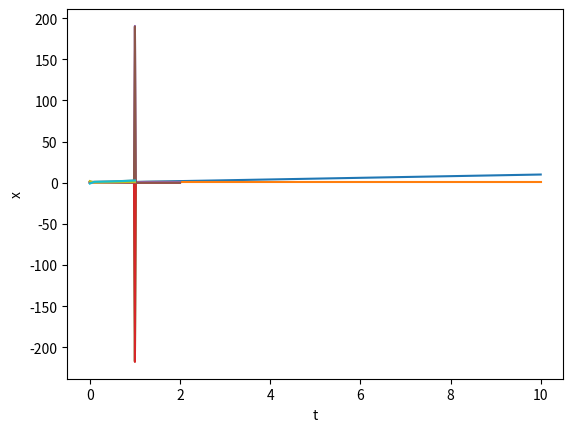

Write Python code to recreate this figure.

# coding: utf-8

# Implicit Euler for DAEs
# ---
# 
# For a general DAE of type 
# $$ F(t, x, \dot x)=0$$
# the *Implicit Euler* scheme that advances the current approximation $x_k$ at time step $t_k$ to the approximation $x_{k+1}$ at time step $t_{k+1}$ is defined through
# $$ F(t, x_{k+1}, \frac{x_{k+1}-x_k}{h})=0,$$
# where $h$ is the time-step length. If $F$ is a nonlinear function, then a nonlinear solver is needed to solve for $x_{k+1}$. 

# In[1]:


import numpy as np
import matplotlib.pyplot as plt
from scipy.optimize import fsolve

def impliciteuler(F=None, inival=None, interval=[0, 1], Nts=100,
                  dFdx=None, dFdxdot=None):
    """
    Parameters:
    ---
    F: callable
        the problem in the form F(t,x,x')
    Nts: integer
        Number of time steps, defaults to `100`.
    """
    t0, te = interval[0], interval[1]
    h = 1./Nts*(te-t0)
    N = inival.size
    
    sollist = [inival.reshape((1, N))]
    tlist = [t0] 
    
    xk = inival
    for k in range(1, Nts+1):  # python starts counting with zero...
        tkk = t0 + k*h
        
        def impeuler_increment(xkkn):
            """ the implicit Euler update for a general F """
            return F(tkk,xkkn,1./h*(xkkn-xk)).flatten()
        
        xkk, _, flag, msg = fsolve(func=impeuler_increment, x0=xk, full_output=True)
        # call a nonlinear solver for the system f(x)=0
        if not flag == 1:
            print('Caution at t={0}: '.format(tkk) + msg)
        sollist.append(xkk.reshape((1, N)))
        tlist.append(tkk)
        xk = xkk
        
    sol = np.vstack(sollist)
    plt.plot(tlist, sol)
    plt.xlabel('t'), plt.ylabel('x')
    plt.show()
    
    return sol


# Linear DAEs with time-varying coefficients
# ---
# 
# Let $F(t, x, \dot x)= E(t)\dot x - A(t)x - f(t)$.
# 
# ### Problem (a)
# 
# Consider
# 				\begin{equation*}
# 					E(t) = 
# 					\begin{bmatrix} -t &t^2 \\ -1 &t
# 					\end{bmatrix}, \quad
# 					A(t) = 
# 					\begin{bmatrix} -1 &0 \\ 0 &-1
# 					\end{bmatrix}, \quad
# 					f(t) = 
# 					\begin{bmatrix} 0 \\ 0
# 					\end{bmatrix}.
# 				\end{equation*}
# with the initial value $x_0=[0,1]^T$ on the interval $\mathbb I = [0,10]$.
# 
# The problem has infinitely many solutions, namely $x(t) = c(t)\begin{bmatrix} t \\ 1 \end{bmatrix}$ for any smooth scalar function $t$. The *Implicit Euler* nevertheless returns a solution (**without telling you that there are many!!!**)
# 
# ### Problem (b)
# 
# Consider
# \begin{equation*}
# 	E(t) = 
# 	\begin{bmatrix} 0 & 0 \\ 1 & -1
# 	\end{bmatrix}, \quad
# 	A(t) = 
# 	\begin{bmatrix} -1 &t \\ 0 & 0
# 	\end{bmatrix}, \quad
# 	f(t) = 
# 	\begin{bmatrix} \sin(t) \\ \cos(t)
# 	\end{bmatrix}.
# \end{equation*}    
# with the initial value $x_0=[1,1]^T$ on the interval $\mathbb I = [0,10]$. This problem has the **unique** solution $x(t) = \begin{bmatrix} \sin(t) \\ 0 \end{bmatrix}$. Thus, the provided initial value ist not consistent. Anyways, also with the consistent solution the *Implicit Euler* does not give a (reasonable) solution but issues a warning that at some point the equation for $x_{k+1}$ cannot be solved satisfactory. In fact, at $t=1$, the matrix $E(t)-hA(t)$, which is inverted when solving for $x_{k+1}$ is singular (for any $h$). This is an example, where there is a unique solution, but the *Implicit Euler* fails.
# 
# ### Problem (c)
# 
# Consider
# \begin{equation*}
# 	E(t) = 
# 	\begin{bmatrix} 1 & 1 \\ 0 & 0
# 	\end{bmatrix}, \quad
# 	A(t) = 
# 	\begin{bmatrix} 0 &0 \\ 0 &-1
# 	\end{bmatrix}, \quad
# 	f(t) = 
# 	\begin{bmatrix} e^t+\cos(t) \\ e^t
# 	\end{bmatrix}
# \end{equation*}
# with $x_0=[0,1]^T$, $\mathbb I = [0,1]$. This problem has the unique solution $x(t) = \begin{bmatrix} \sin(t) \\ \exp(t) \end{bmatrix}$ and the *Implicit Euler* works just fine. Observe, that an *inconsistent* initial value (here: $x_0=[2,-1]^T$) is "corrected" in the first time-step.

# In[2]:


## Problem (a)

def E(t):
    return np.array([[-t, t*t], [-1, t]])
def A(t):
    return np.array([[-1, 0], [0, -1]])
def f(t):
    return np.array([0, 0])

def F(t, x, xdot):
    return E(t).dot(xdot) - A(t).dot(x) - f(t)

inival = np.array([0, 1])
interval = [0, 10]

sol = impliciteuler(F=F, inival=inival, interval=interval, Nts=500)


# In[3]:


## Problem (b)

def E(t):
    return np.array([[0, 0], [1, -1]])
def A(t):
    return np.array([[-1, t], [0, 0]])
def f(t):
    return np.array([np.sin(t), np.cos(t)])

def F(t, x, xdot):
    return E(t).dot(xdot) - A(t).dot(x) - f(t)

interval = [0, 2]

inival = np.array([1, 1])
sol = impliciteuler(F=F, inival=inival, interval=interval, Nts=100)

inival = np.array([0, 0])
sol = impliciteuler(F=F, inival=inival, interval=interval, Nts=100)


# In[4]:


## Problem (c)

def E(t):
    return np.array([[1, 1], [0, 0]])
def A(t):
    return np.array([[0, 0], [0, -1]])
def f(t):
    return np.array([np.exp(t)+np.cos(t), np.exp(t)])

def F(t, x, xdot):
    return E(t).dot(xdot) - A(t).dot(x) - f(t)

interval = [0, 1]

inival = np.array([0, 1])
sol = impliciteuler(F=F, inival=inival, interval=interval, Nts=1000)

inival = np.array([2, -1])
sol = impliciteuler(F=F, inival=inival, interval=interval, Nts=10)

